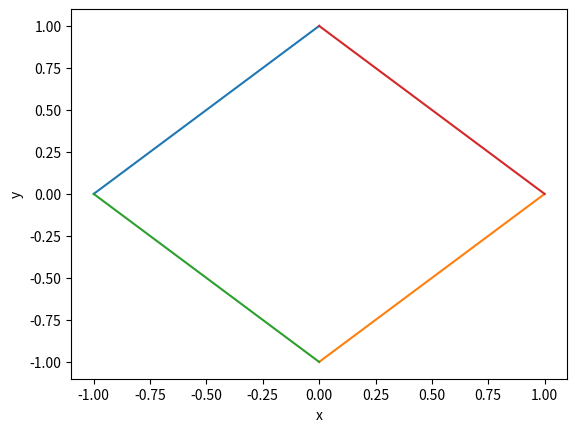

Reproduce this figure in Python.
import matplotlib.pyplot as plt
plt.figure()
plt.plot([-1,0],[0,1],[1,0],[0,-1],[-1,0],[0,-1],[1,0],[0,1])
plt.xlabel("x")
plt.ylabel("y")
plt.show()